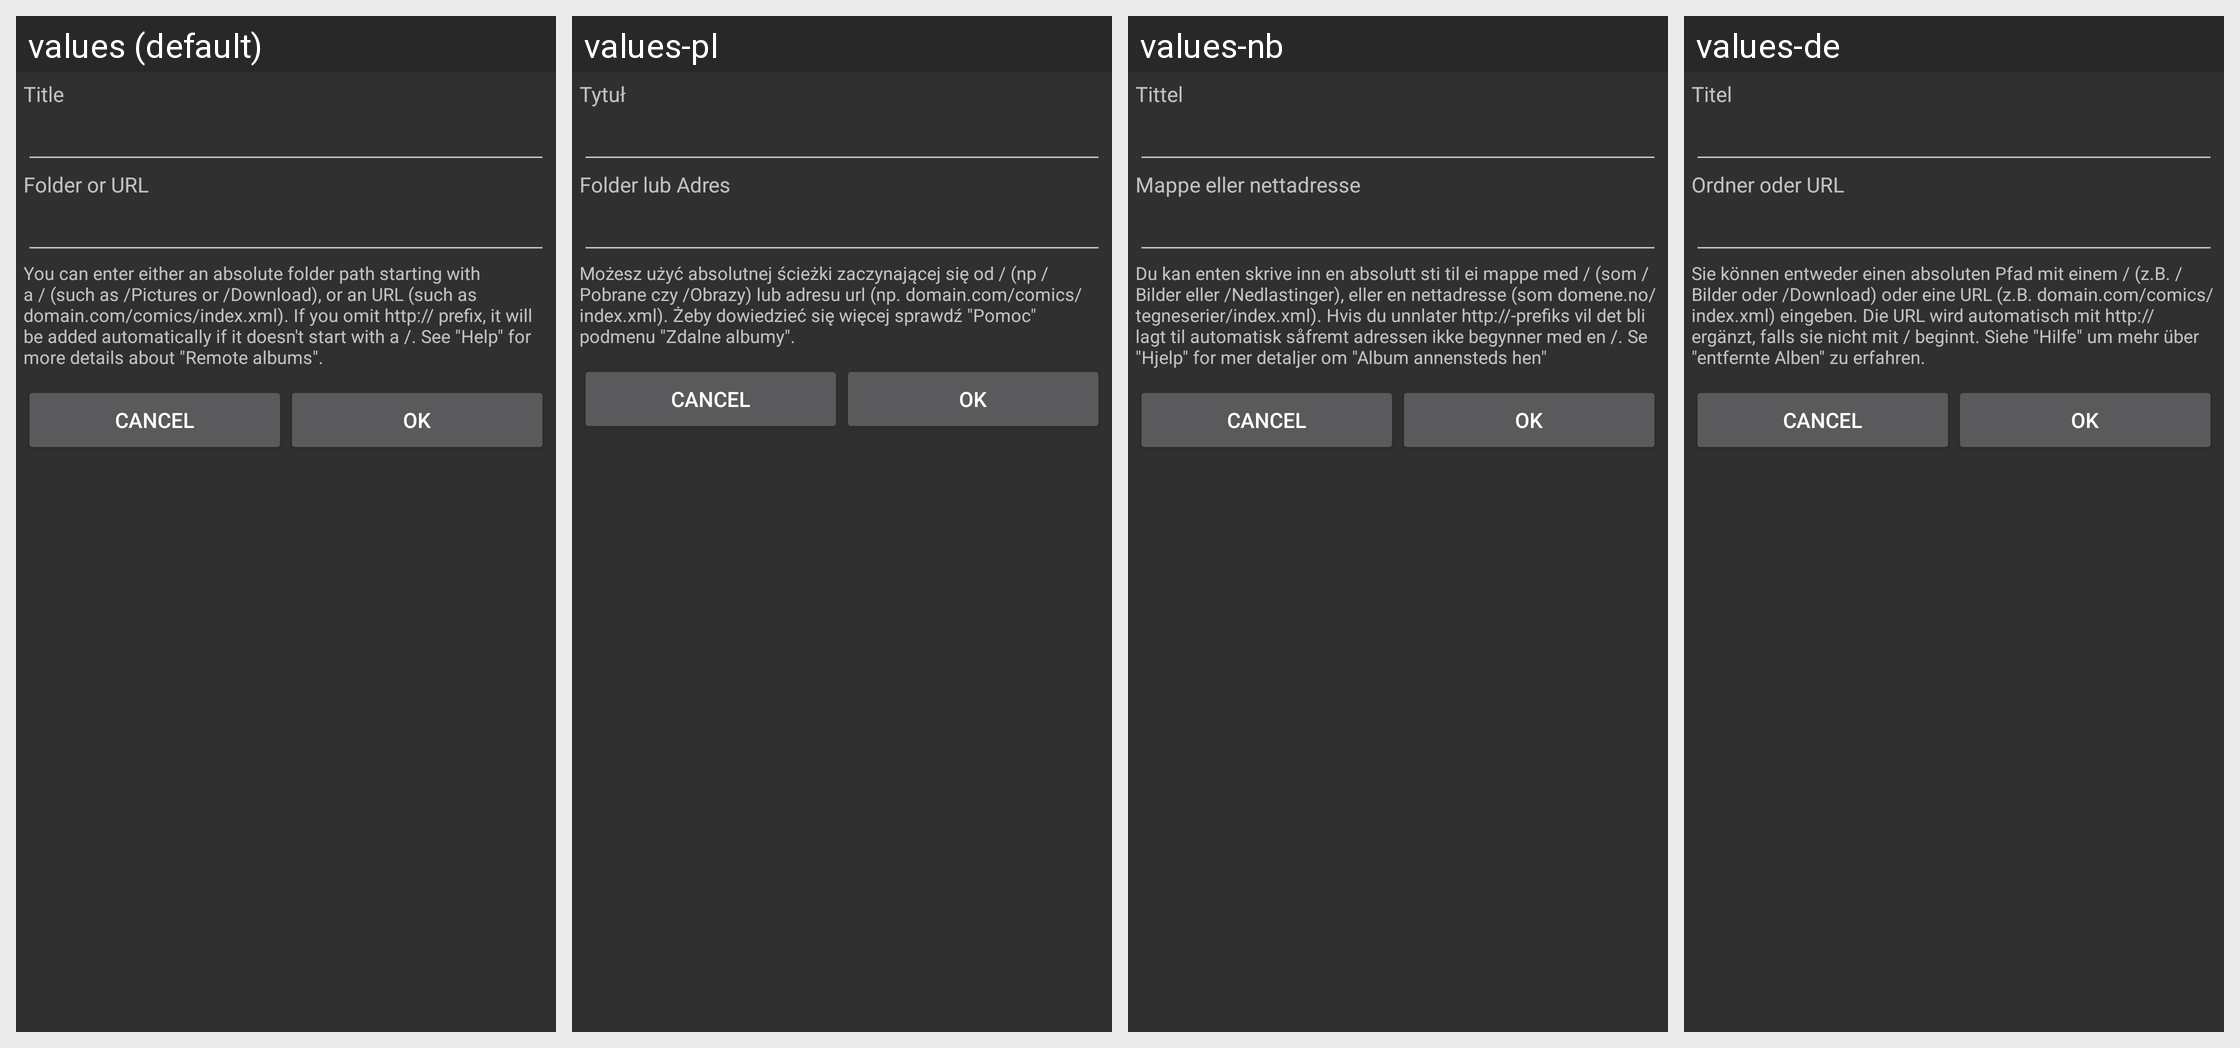

This grid shows one Android layout under several languages. Give, for every string resource on the screen, its name, the default text and each shown locale's text.
Android screen res/layout/dialog_bookmark.xml rendered under 4 locales, left to right: values (default), values-pl, values-nb, values-de. Device: Nexus 5 (rendered at 1080×1920; each locale shown at half size, 540×960, under a caption strip naming it); theme Theme.
Other locales in the repository, not shown: values-el, values-es, values-et, values-fr, values-gl, values-it, values-ja, values-ko, values-pt, values-ru, values-tr.
Strings drawn on this screen, with the default value and each locale's value (text and hints the layout hard-codes, and strings that could not be matched under every locale, appear in the picture but are not listed):

bookmark_title
  values: Title
  values-pl: Tytuł
  values-nb: Tittel
  values-de: Titel

bookmark_url
  values: Folder or URL
  values-pl: Folder lub Adres
  values-nb: Mappe eller nettadresse
  values-de: Ordner oder URL

bookmark_help
  values: You can enter either an absolute folder path starting with a / (such as /Pictures or /Download), or an URL (such as domain.com/comics/index.xml). If you omit http:// prefix, it will be added automatically if it doesn't start with a /. See "Help" for more details about "Remote albums".
  values-pl: Możesz użyć absolutnej ścieżki zaczynającej się od / (np /Pobrane czy /Obrazy) lub adresu url (np. domain.com/comics/index.xml). Żeby dowiedzieć się więcej sprawdź "Pomoc" podmenu "Zdalne albumy".
  values-nb: Du kan enten skrive inn en absolutt sti til ei mappe med / (som /Bilder eller /Nedlastinger), eller en nettadresse (som domene.no/tegneserier/index.xml). Hvis du unnlater http://-prefiks vil det bli lagt til automatisk såfremt adressen ikke begynner med en /. Se "Hjelp" for mer detaljer om "Album annensteds hen"
  values-de: Sie können entweder einen absoluten Pfad mit einem / (z.B. /Bilder oder /Download) oder eine URL (z.B. domain.com/comics/index.xml) eingeben. Die URL wird automatisch mit http:// ergänzt, falls sie nicht mit / beginnt. Siehe "Hilfe" um mehr über "entfernte Alben" zu erfahren.
